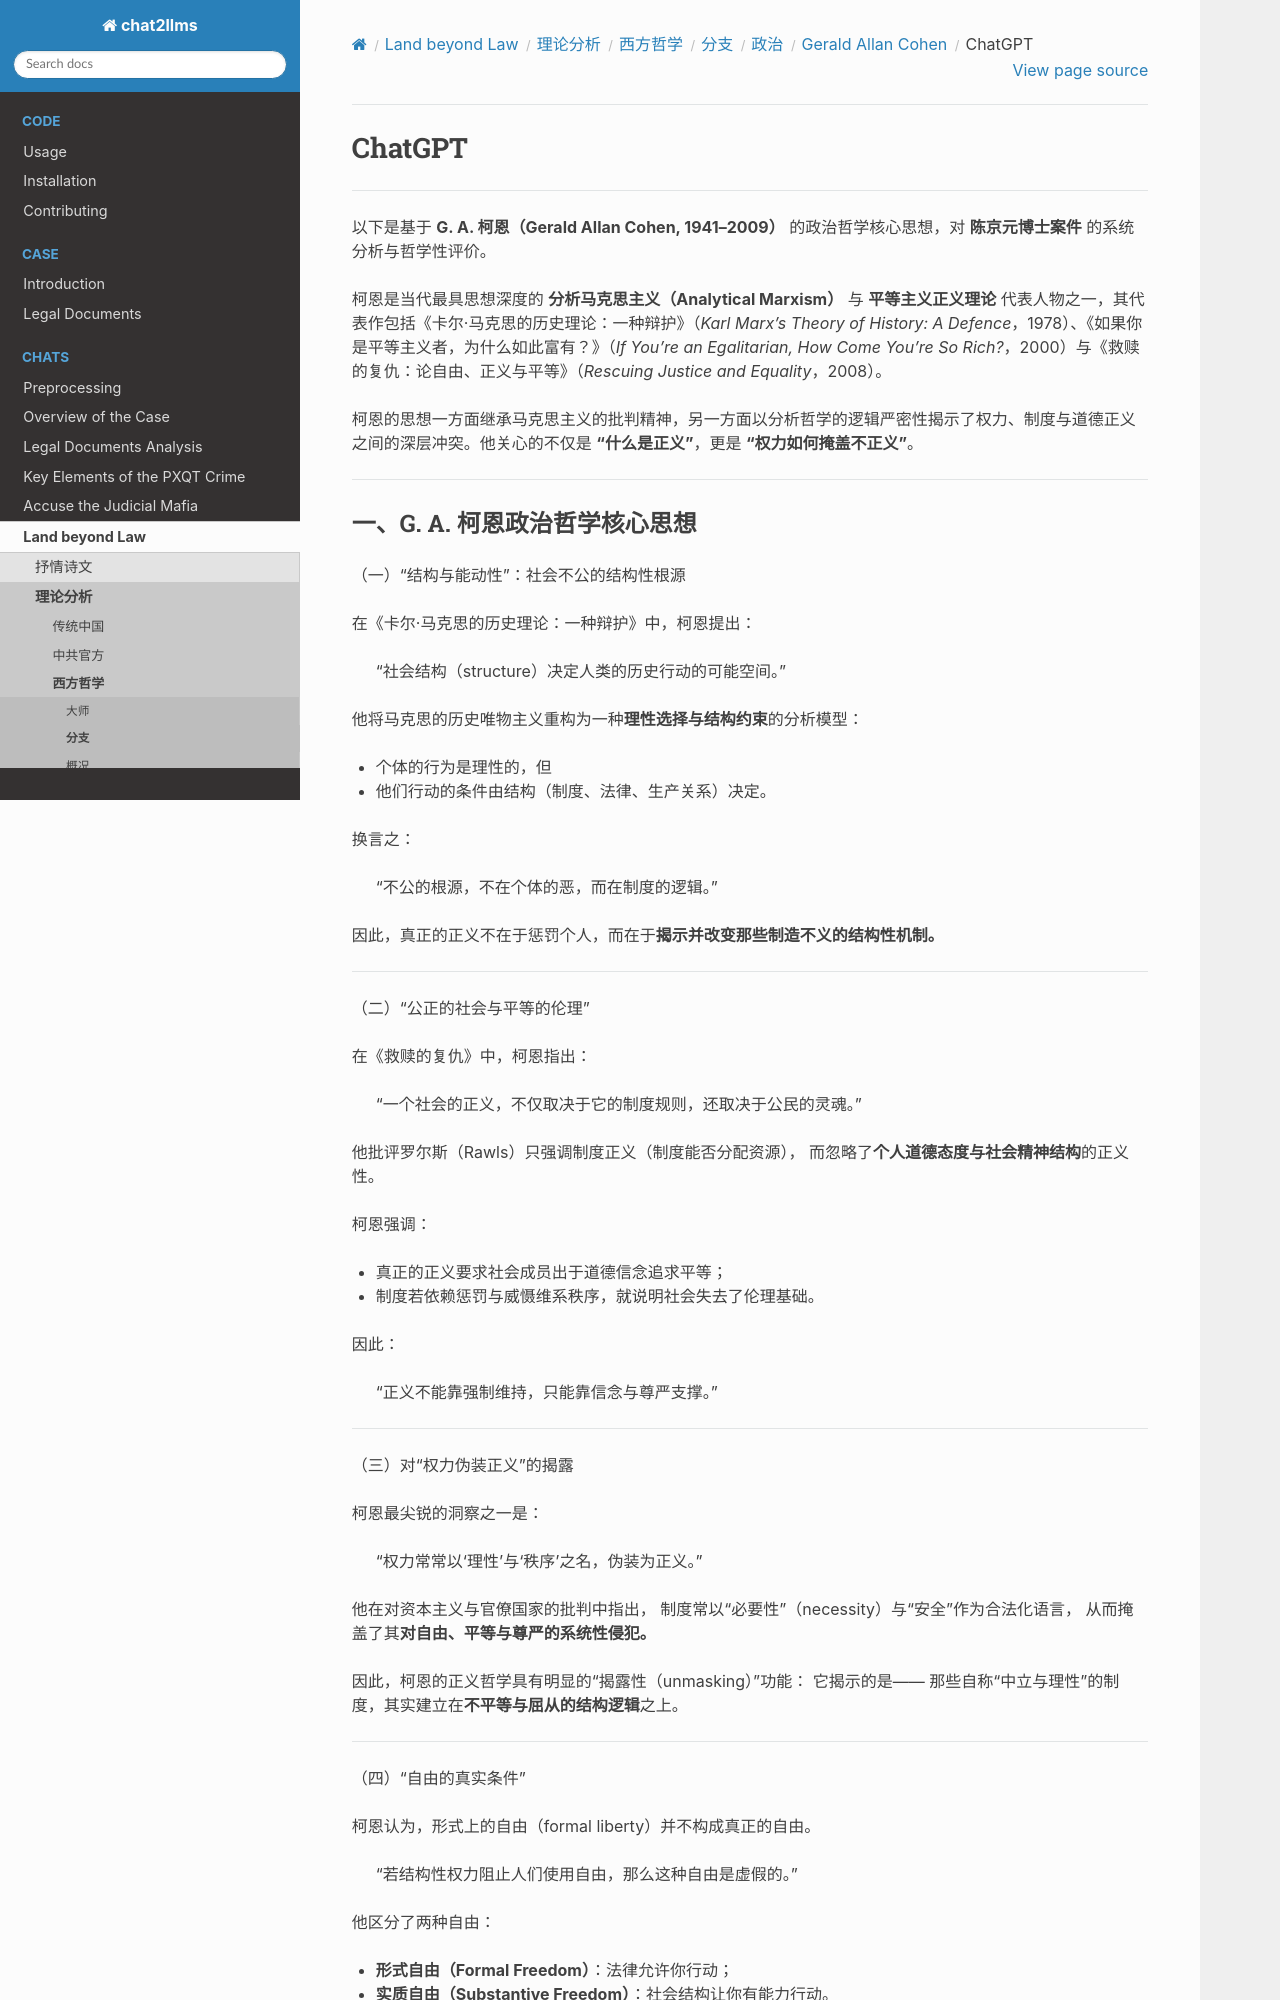

repository: goldollarch/chat2llms · page: chats/outlaw/analyse/foreign/branch/politic/cohen/chatgpt.html · generator: sphinx

# ChatGPT

-------

以下是基于 **G. A. 柯恩（Gerald Allan Cohen, 1941–2009）** 的政治哲学核心思想，对 **陈京元博士案件** 的系统分析与哲学性评价。

柯恩是当代最具思想深度的 **分析马克思主义（Analytical Marxism）** 与 **平等主义正义理论** 代表人物之一，其代表作包括《卡尔·马克思的历史理论：一种辩护》（*Karl Marx’s Theory of History: A Defence*，1978）、《如果你是平等主义者，为什么如此富有？》（*If You're an Egalitarian, How Come You're So Rich?*，2000）与《救赎的复仇：论自由、正义与平等》（*Rescuing Justice and Equality*，2008）。

柯恩的思想一方面继承马克思主义的批判精神，另一方面以分析哲学的逻辑严密性揭示了权力、制度与道德正义之间的深层冲突。他关心的不仅是 **“什么是正义”**，更是 **“权力如何掩盖不正义”**。

---
